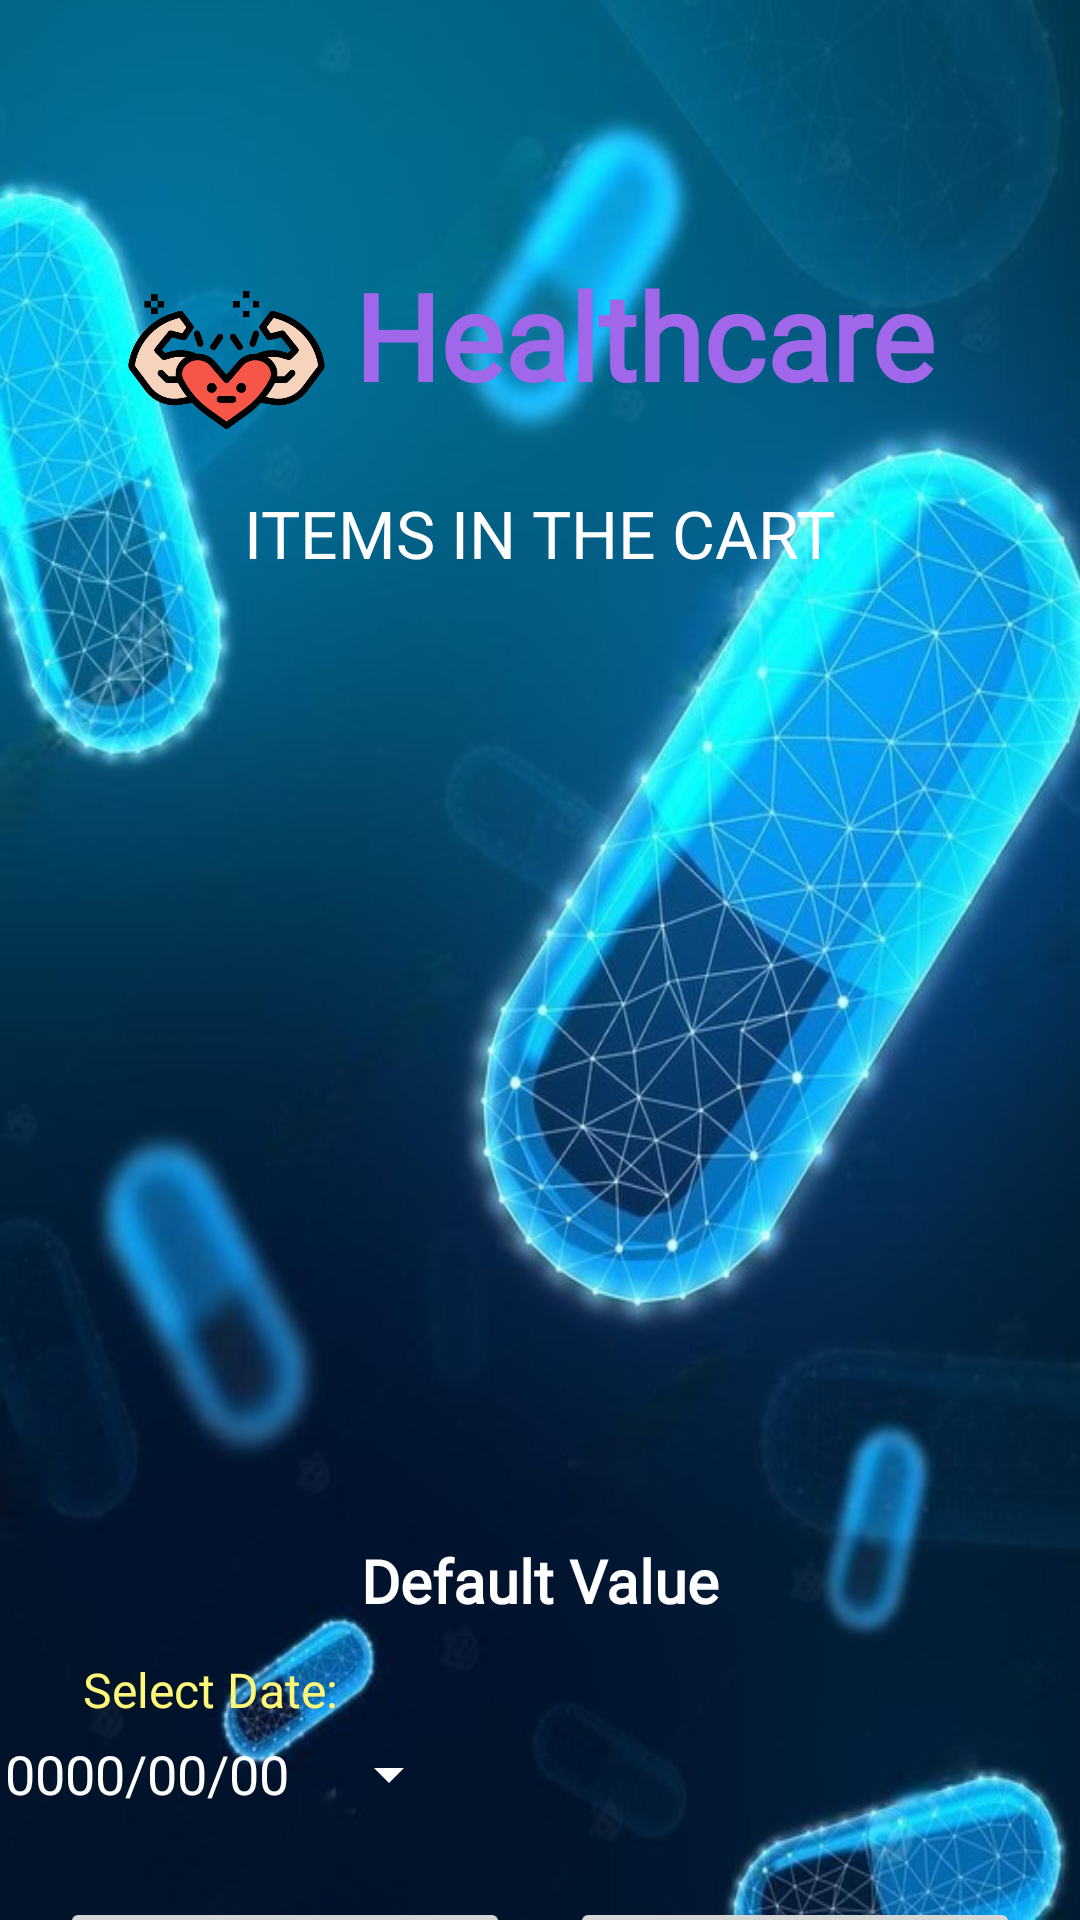

Write the Android layout XML for this screen, with the resource values it uses.
<!-- AndroidManifest.xml: application theme Theme.Healthcareapp -->
<!-- res/layout/activity_cart_buy_medicine.xml -->
<?xml version="1.0" encoding="utf-8"?>
<androidx.constraintlayout.widget.ConstraintLayout
    xmlns:android="http://schemas.android.com/apk/res/android"
    xmlns:app="http://schemas.android.com/apk/res-auto"
    xmlns:tools="http://schemas.android.com/tools"
    android:layout_width="match_parent"
    android:layout_height="match_parent"
    android:background="@drawable/back4"
    tools:context=".user.CartBuyMedicineActivity">

    <LinearLayout
        android:id="@+id/logoLayout"
        android:layout_width="wrap_content"
        android:layout_height="wrap_content"
        android:layout_marginTop="85dp"
        android:layout_marginEnd="15dp"
        app:layout_constraintEnd_toEndOf="parent"
        app:layout_constraintHorizontal_bias="0.495"
        app:layout_constraintStart_toStartOf="parent"
        app:layout_constraintTop_toTopOf="parent"
        tools:ignore="UseCompoundDrawables">

        <ImageView
            android:id="@+id/imageView"
            android:layout_width="85dp"
            android:layout_height="70dp"
            android:contentDescription="@string/healthcare"
            app:layout_constraintBottom_toBottomOf="parent"
            app:layout_constraintEnd_toStartOf="@+id/tvHealthcare"
            app:layout_constraintTop_toTopOf="parent"
            app:srcCompat="@drawable/healthcare" />

        <TextView
            android:id="@+id/tvHealthcare"
            android:layout_width="wrap_content"
            android:layout_height="wrap_content"
            android:fontFamily="@font/amita"
            android:text="@string/healthcare"
            android:textColor="@color/purple_200"
            android:textSize="40sp"
            android:textStyle="bold"
            app:layout_constraintBottom_toBottomOf="parent"
            app:layout_constraintEnd_toEndOf="parent"
            app:layout_constraintStart_toStartOf="parent"
            app:layout_constraintTop_toTopOf="parent" />
    </LinearLayout>

    <TextView
        android:id="@+id/tvCBMCart"
        android:layout_width="wrap_content"
        android:layout_height="wrap_content"
        android:layout_centerHorizontal="true"
        android:layout_marginTop="8dp"
        android:fontFamily="@font/noto_sans"
        android:text="@string/items_in_the_cart"
        android:textColor="@color/white"
        android:textSize="22sp"
        app:layout_constraintEnd_toEndOf="parent"
        app:layout_constraintHorizontal_bias="0.5"
        app:layout_constraintStart_toStartOf="parent"
        app:layout_constraintTop_toBottomOf="@+id/logoLayout" />

    <ListView
        android:id="@+id/lvCBMDetails"
        android:layout_width="350dp"
        android:layout_height="312dp"
        android:layout_marginTop="4dp"
        android:ems="10"
        android:gravity="start|top"
        android:importantForAutofill="no"
        android:padding="10dp"
        android:textColor="@color/white"
        app:layout_constraintEnd_toEndOf="parent"
        app:layout_constraintHorizontal_bias="0.5"
        app:layout_constraintStart_toStartOf="parent"
        app:layout_constraintTop_toBottomOf="@+id/tvCBMCart" />

    <TextView
        android:id="@+id/tvCBMTotalCost"
        android:layout_width="wrap_content"
        android:layout_height="wrap_content"
        android:layout_marginTop="5dp"
        android:fontFamily="@font/noto_sans"
        android:text="@string/default_value"
        android:textColor="@color/white"
        android:textSize="20sp"
        android:textStyle="bold"
        app:layout_constraintEnd_toEndOf="parent"
        app:layout_constraintHorizontal_bias="0.5"
        app:layout_constraintStart_toStartOf="parent"
        app:layout_constraintTop_toBottomOf="@+id/lvCBMDetails" />

    <Button
        android:id="@+id/btnCBMCheckout"
        android:layout_width="150dp"
        android:layout_height="55dp"
        android:layout_marginTop="17dp"
        android:layout_marginEnd="170dp"
        android:fontFamily="@font/noto_sans"
        android:textColor="@color/white"
        android:textStyle="bold"
        android:text="@string/checkout"
        app:layout_constraintEnd_toEndOf="parent"
        app:layout_constraintStart_toStartOf="parent"
        app:layout_constraintTop_toBottomOf="@+id/btnCBMDate" />

    <Button
        android:id="@+id/btnCBMBack"
        android:layout_width="150dp"
        android:layout_height="55dp"
        android:layout_marginStart="170dp"
        android:layout_marginTop="17dp"
        android:text="@string/back"
        android:fontFamily="@font/noto_sans"
        android:textColor="@color/white"
        android:textStyle="bold"
        app:layout_constraintEnd_toEndOf="parent"
        app:layout_constraintStart_toStartOf="parent"
        app:layout_constraintTop_toBottomOf="@+id/btnCBMDate" />

    <TextView
        android:id="@+id/tvCBMDateHint"
        android:layout_width="wrap_content"
        android:layout_height="wrap_content"
        android:layout_marginTop="12dp"
        android:text="@string/select_date"
        android:textColor="@color/yellowLight"
        android:fontFamily="@font/noto_sans"
        android:textSize="16sp"
        android:layout_marginEnd="220dp"
        app:layout_constraintEnd_toEndOf="parent"
        app:layout_constraintHorizontal_bias="0.5"
        app:layout_constraintStart_toStartOf="parent"
        app:layout_constraintTop_toBottomOf="@+id/tvCBMTotalCost" />

    <Button
        android:id="@+id/btnCBMDate"
        style="?android:spinnerStyle"
        android:layout_width="152dp"
        android:layout_height="wrap_content"
        android:text="@string/default_date"
        android:fontFamily="@font/noto_sans"
        android:textColor="@color/white"
        android:textSize="18sp"
        android:layout_marginEnd="205dp"
        android:layout_marginTop="-7dp"
        android:backgroundTint="@color/white"
        app:layout_constraintEnd_toEndOf="parent"
        app:layout_constraintHorizontal_bias="0.5"
        app:layout_constraintStart_toStartOf="parent"
        app:layout_constraintTop_toBottomOf="@+id/tvCBMDateHint" />
</androidx.constraintlayout.widget.ConstraintLayout>
<!-- resources referenced by this layout -->
<resources>
  <color name="purple_200">#FFA067EB</color>
  <color name="white">#FFFFFFFF</color>
  <color name="yellowLight">#FFF777</color>
  <!-- drawable back4: png bitmap (drawable, 102953 bytes) -->
  <!-- drawable healthcare: png bitmap (drawable, 28176 bytes) -->
  <string name="back">BACK</string>
  <string name="checkout">CHECKOUT</string>
  <string name="default_date">0000/00/00</string>
  <string name="default_value">Default Value</string>
  <string name="healthcare">Healthcare</string>
  <string name="items_in_the_cart">ITEMS IN THE CART</string>
  <string name="select_date">Select Date:</string>
  <style name="Theme.Healthcareapp" parent="Base.Theme.Healthcareapp" />
  <style name="Base.Theme.Healthcareapp" parent="Theme.Material3.DayNight.NoActionBar">
          
          
      </style>
</resources>
